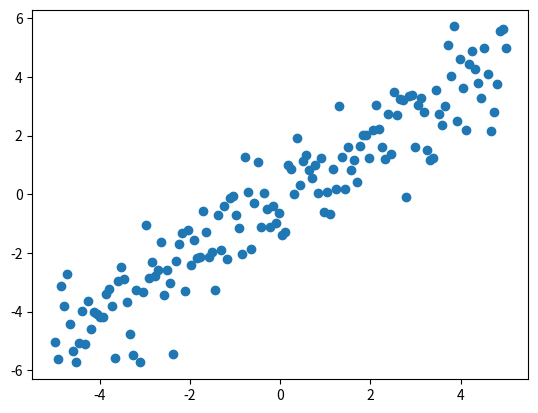

Reproduce this figure in Python.
# -*- coding: UTF-8 –*-
'''
Created on Jun 25, 2016

[redacted]
'''
import matplotlib.pyplot as plt
import numpy as np
from scipy import stats

def pearsonr():
    x = np.linspace(-5, 5, num=150)
    y = x + np.random.normal(size=x.size)
#     y[12:14] += 10
    
    print(stats.pearsonr(x, y))
    plt.scatter(x,y)
    plt.show()

#the code should not be changed
if __name__ == '__main__':
    pearsonr()